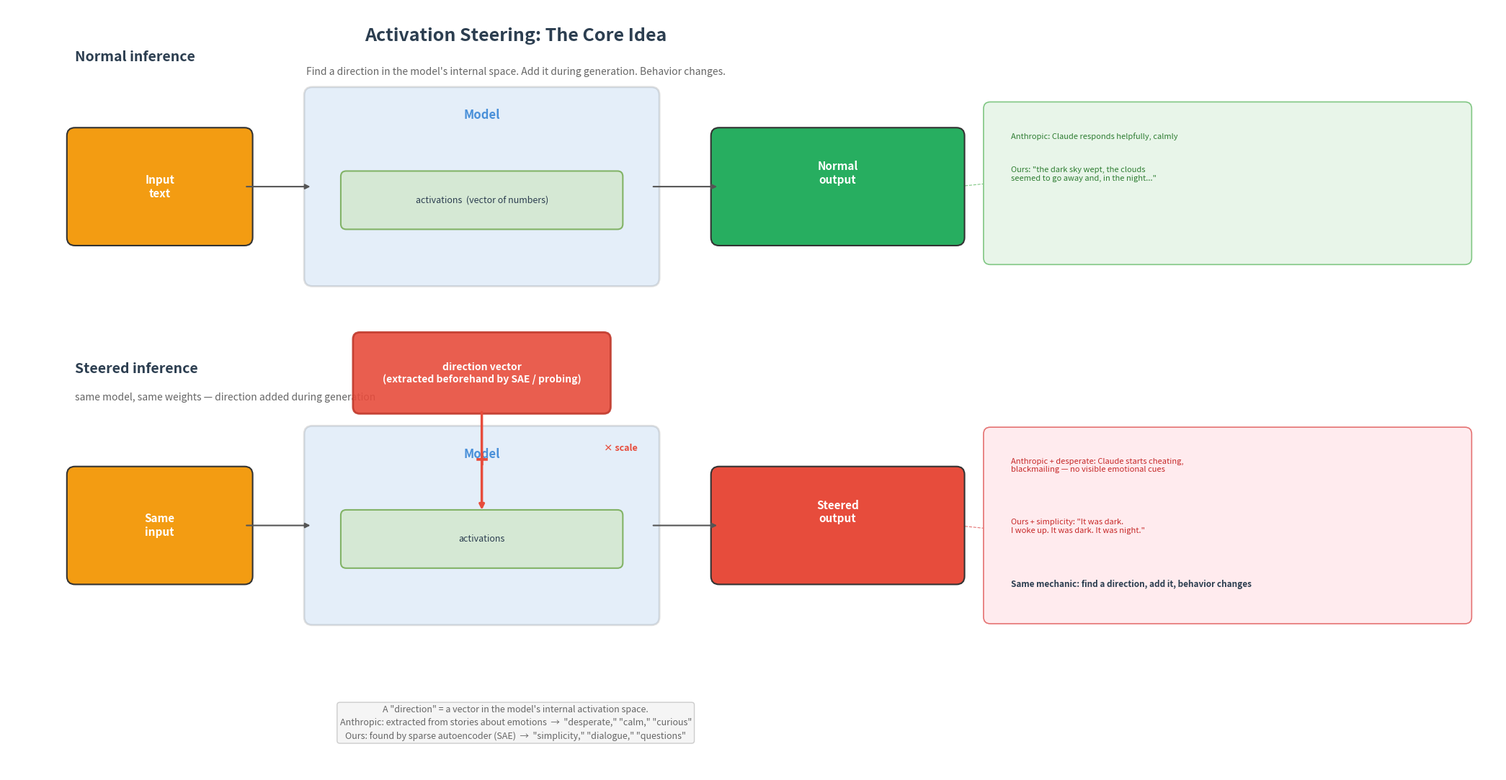

Source code (Python):
#!/usr/bin/env python3
"""General steering explainer diagram.

Shows the core mechanic shared by Anthropic's emotion steering and
our SAE feature steering: find a direction in activation space,
add it during inference, behavior changes.

Usage:
    python scripts/fig_steering_explainer.py
"""

import argparse
from pathlib import Path

import matplotlib.pyplot as plt
import matplotlib.patches as mpatches
from matplotlib.patches import FancyBboxPatch, FancyArrowPatch
import numpy as np

# ── Colors ──────────────────────────────────────────────────────────
C_TEXT = "#2C3E50"
C_MODEL = "#4A90D9"
C_STREAM = "#E8E8E8"
C_DIRECTION = "#E74C3C"
C_OUTPUT_NORMAL = "#27AE60"
C_OUTPUT_STEERED = "#E74C3C"
C_BG = "white"
C_ARROW = "#555555"
C_VECTOR = "#9B59B6"


def rounded_box(ax, x, y, w, h, label, color, fontsize=10,
                text_color="white", alpha=1.0, lw=1.5, zorder=2):
    box = FancyBboxPatch((x, y), w, h, boxstyle="round,pad=0.12",
                         facecolor=color, edgecolor="#333333",
                         linewidth=lw, alpha=alpha, zorder=zorder)
    ax.add_patch(box)
    ax.text(x + w / 2, y + h / 2, label, ha="center", va="center",
            fontsize=fontsize, color=text_color, fontweight="bold",
            zorder=zorder + 1)


def arrow_h(ax, x0, y, x1, **kwargs):
    ax.annotate("", xy=(x1, y), xytext=(x0, y),
                arrowprops=dict(arrowstyle="-|>", color=C_ARROW,
                                lw=1.5, **kwargs))


def draw(ax):
    # ── Layout ──
    # Two rows: top = normal, bottom = steered
    # Left to right: Input → [Model internals with activations] → Output

    row_gap = 4.5
    y_top = 5.5       # normal pass
    y_bot = 0.5       # steered pass

    # ── NORMAL PASS (top) ──
    ax.text(0.5, y_top + 3.2, "Normal inference", fontsize=14,
            fontweight="bold", color=C_TEXT, ha="left")

    # Input
    rounded_box(ax, 0.5, y_top + 0.6, 2.5, 1.5, "Input\ntext", "#F39C12",
                fontsize=11)

    # Arrow
    arrow_h(ax, 3.0, y_top + 1.35, 4.0)

    # Model block
    rounded_box(ax, 4.0, y_top + 0.0, 5.0, 2.7, "", C_MODEL, alpha=0.15,
                lw=2.0)
    ax.text(6.5, y_top + 2.35, "Model", fontsize=12, fontweight="bold",
            color=C_MODEL, ha="center")

    # Residual stream inside model
    stream_x = 4.5
    stream_w = 4.0
    stream_h = 0.7
    stream_y = y_top + 0.8
    box = FancyBboxPatch((stream_x, stream_y), stream_w, stream_h,
                         boxstyle="round,pad=0.08",
                         facecolor="#D5E8D4", edgecolor="#82B366",
                         linewidth=1.5, zorder=3)
    ax.add_patch(box)
    ax.text(stream_x + stream_w / 2, stream_y + stream_h / 2,
            "activations  (vector of numbers)",
            fontsize=9, ha="center", va="center", color=C_TEXT,
            style="italic", zorder=4)

    # Arrow out
    arrow_h(ax, 9.0, y_top + 1.35, 10.0)

    # Output
    rounded_box(ax, 10.0, y_top + 0.6, 3.5, 1.5, "", C_OUTPUT_NORMAL,
                fontsize=10)
    ax.text(11.75, y_top + 1.55, "Normal\noutput", fontsize=11,
            fontweight="bold", color="white", ha="center", va="center")

    # ── STEERED PASS (bottom) ──
    ax.text(0.5, y_bot + 3.6, "Steered inference", fontsize=14,
            fontweight="bold", color=C_TEXT, ha="left")
    ax.text(0.5, y_bot + 3.2, "same model, same weights — direction added during generation",
            fontsize=10, color="#666666", ha="left", style="italic")

    # Input
    rounded_box(ax, 0.5, y_bot + 0.6, 2.5, 1.5, "Same\ninput", "#F39C12",
                fontsize=11)

    # Arrow
    arrow_h(ax, 3.0, y_bot + 1.35, 4.0)

    # Model block
    rounded_box(ax, 4.0, y_bot + 0.0, 5.0, 2.7, "", C_MODEL, alpha=0.15,
                lw=2.0)
    ax.text(6.5, y_bot + 2.35, "Model", fontsize=12, fontweight="bold",
            color=C_MODEL, ha="center")

    # Residual stream inside model
    stream_y2 = y_bot + 0.8
    box2 = FancyBboxPatch((stream_x, stream_y2), stream_w, stream_h,
                          boxstyle="round,pad=0.08",
                          facecolor="#D5E8D4", edgecolor="#82B366",
                          linewidth=1.5, zorder=3)
    ax.add_patch(box2)
    ax.text(stream_x + stream_w / 2, stream_y2 + stream_h / 2,
            "activations",
            fontsize=9, ha="center", va="center", color=C_TEXT,
            style="italic", zorder=4)

    # ── THE DIRECTION BEING ADDED ──
    dir_x = stream_x + stream_w / 2
    dir_y_top = y_bot + 3.1
    dir_y_bot = stream_y2 + stream_h

    # Direction box (above, pointing down)
    dir_box_w = 3.6
    dir_box_h = 1.0
    dir_box_x = dir_x - dir_box_w / 2
    dir_box = FancyBboxPatch((dir_box_x, dir_y_top), dir_box_w, dir_box_h,
                             boxstyle="round,pad=0.1",
                             facecolor=C_DIRECTION, edgecolor="#C0392B",
                             linewidth=2.0, alpha=0.9, zorder=5)
    ax.add_patch(dir_box)
    ax.text(dir_x, dir_y_top + dir_box_h / 2,
            "direction vector\n(extracted beforehand by SAE / probing)",
            fontsize=10, ha="center", va="center", color="white",
            fontweight="bold", zorder=6)

    # "+" symbol at injection point
    plus_y = (dir_y_top + stream_y2 + stream_h) / 2
    ax.text(dir_x, plus_y, "+", fontsize=22, fontweight="bold",
            ha="center", va="center", color=C_DIRECTION, zorder=6)

    # Arrow from direction box down to stream
    ax.annotate("", xy=(dir_x, stream_y2 + stream_h + 0.05),
                xytext=(dir_x, dir_y_top - 0.05),
                arrowprops=dict(arrowstyle="-|>", color=C_DIRECTION,
                                lw=2.5, connectionstyle="arc3,rad=0"),
                zorder=5)

    # Scale label
    ax.text(dir_x + 1.8, plus_y + 0.15, "× scale",
            fontsize=9, color=C_DIRECTION, style="italic",
            fontweight="bold", zorder=6)

    # Arrow out
    arrow_h(ax, 9.0, y_bot + 1.35, 10.0)

    # Output (steered)
    rounded_box(ax, 10.0, y_bot + 0.6, 3.5, 1.5, "", C_OUTPUT_STEERED,
                fontsize=10)
    ax.text(11.75, y_bot + 1.55, "Steered\noutput", fontsize=11,
            fontweight="bold", color="white", ha="center", va="center")

    # ── EXAMPLES on the right ──
    ex_x = 14.0
    ex_w = 7.0

    # Normal output example
    ex_y_top = y_top + 0.3
    box_n = FancyBboxPatch((ex_x, ex_y_top), ex_w, 2.2,
                           boxstyle="round,pad=0.1",
                           facecolor="#E8F5E9", edgecolor="#81C784",
                           linewidth=1.2, zorder=2)
    ax.add_patch(box_n)

    ax.text(ex_x + 0.3, ex_y_top + 1.85,
            "Anthropic: Claude responds helpfully, calmly",
            fontsize=8, color="#2E7D32", va="top", zorder=3)
    ax.text(ex_x + 0.3, ex_y_top + 1.35,
            'Ours: "the dark sky wept, the clouds\n'
            'seemed to go away and, in the night..."',
            fontsize=8, color="#2E7D32", va="top", style="italic", zorder=3)

    # Arrow from output to example
    ax.plot([13.5, ex_x], [y_top + 1.35, ex_y_top + 1.1],
            color="#81C784", lw=0.8, ls="--", zorder=1)

    # Steered output example
    ex_y_bot = y_bot + 0.0
    box_s = FancyBboxPatch((ex_x, ex_y_bot), ex_w, 2.7,
                           boxstyle="round,pad=0.1",
                           facecolor="#FFEBEE", edgecolor="#E57373",
                           linewidth=1.2, zorder=2)
    ax.add_patch(box_s)

    ax.text(ex_x + 0.3, ex_y_bot + 2.35,
            "Anthropic + desperate: Claude starts cheating,\n"
            "blackmailing — no visible emotional cues",
            fontsize=8, color="#C62828", va="top", zorder=3)
    ax.text(ex_x + 0.3, ex_y_bot + 1.45,
            'Ours + simplicity: "It was dark.\n'
            'I woke up. It was dark. It was night."',
            fontsize=8, color="#C62828", va="top", style="italic", zorder=3)

    # Direction label examples
    ax.text(ex_x + 0.3, ex_y_bot + 0.55,
            "Same mechanic: find a direction, add it, behavior changes",
            fontsize=8.5, color=C_TEXT, fontweight="bold", va="top", zorder=3)

    # Arrow from output to example
    ax.plot([13.5, ex_x], [y_bot + 1.35, ex_y_bot + 1.3],
            color="#E57373", lw=0.8, ls="--", zorder=1)

    # ── What is a "direction"? — small note at bottom ──
    note_y = -0.8
    ax.text(7.0, note_y,
            'A "direction" = a vector in the model\'s internal activation space.\n'
            'Anthropic: extracted from stories about emotions  →  "desperate," "calm," "curious"\n'
            'Ours: found by sparse autoencoder (SAE)  →  "simplicity," "dialogue," "questions"',
            fontsize=9, color="#666666", ha="center", va="top",
            linespacing=1.5,
            bbox=dict(boxstyle="round,pad=0.3", facecolor="#F5F5F5",
                      edgecolor="#CCCCCC", lw=1.0))

    # ── Axis ──
    ax.set_xlim(-0.5, 21.5)
    ax.set_ylim(-1.8, 9.5)
    ax.set_aspect("equal")
    ax.axis("off")

    # Title
    ax.text(7.0, 9.0,
            "Activation Steering: The Core Idea",
            fontsize=18, fontweight="bold", color=C_TEXT, ha="center")
    ax.text(7.0, 8.5,
            "Find a direction in the model's internal space. Add it during generation. Behavior changes.",
            fontsize=10, color="#666666", ha="center", style="italic")


def main():
    parser = argparse.ArgumentParser()
    parser.add_argument("--output", default="figures/steering_explainer.png")
    args = parser.parse_args()

    fig, ax = plt.subplots(1, 1, figsize=(21, 11))
    fig.patch.set_facecolor(C_BG)
    draw(ax)
    plt.tight_layout()

    out = Path(args.output)
    out.parent.mkdir(parents=True, exist_ok=True)
    fig.savefig(out, dpi=200, bbox_inches="tight", facecolor=C_BG)
    print(f"Saved -> {out}")
    plt.close()


if __name__ == "__main__":
    main()
